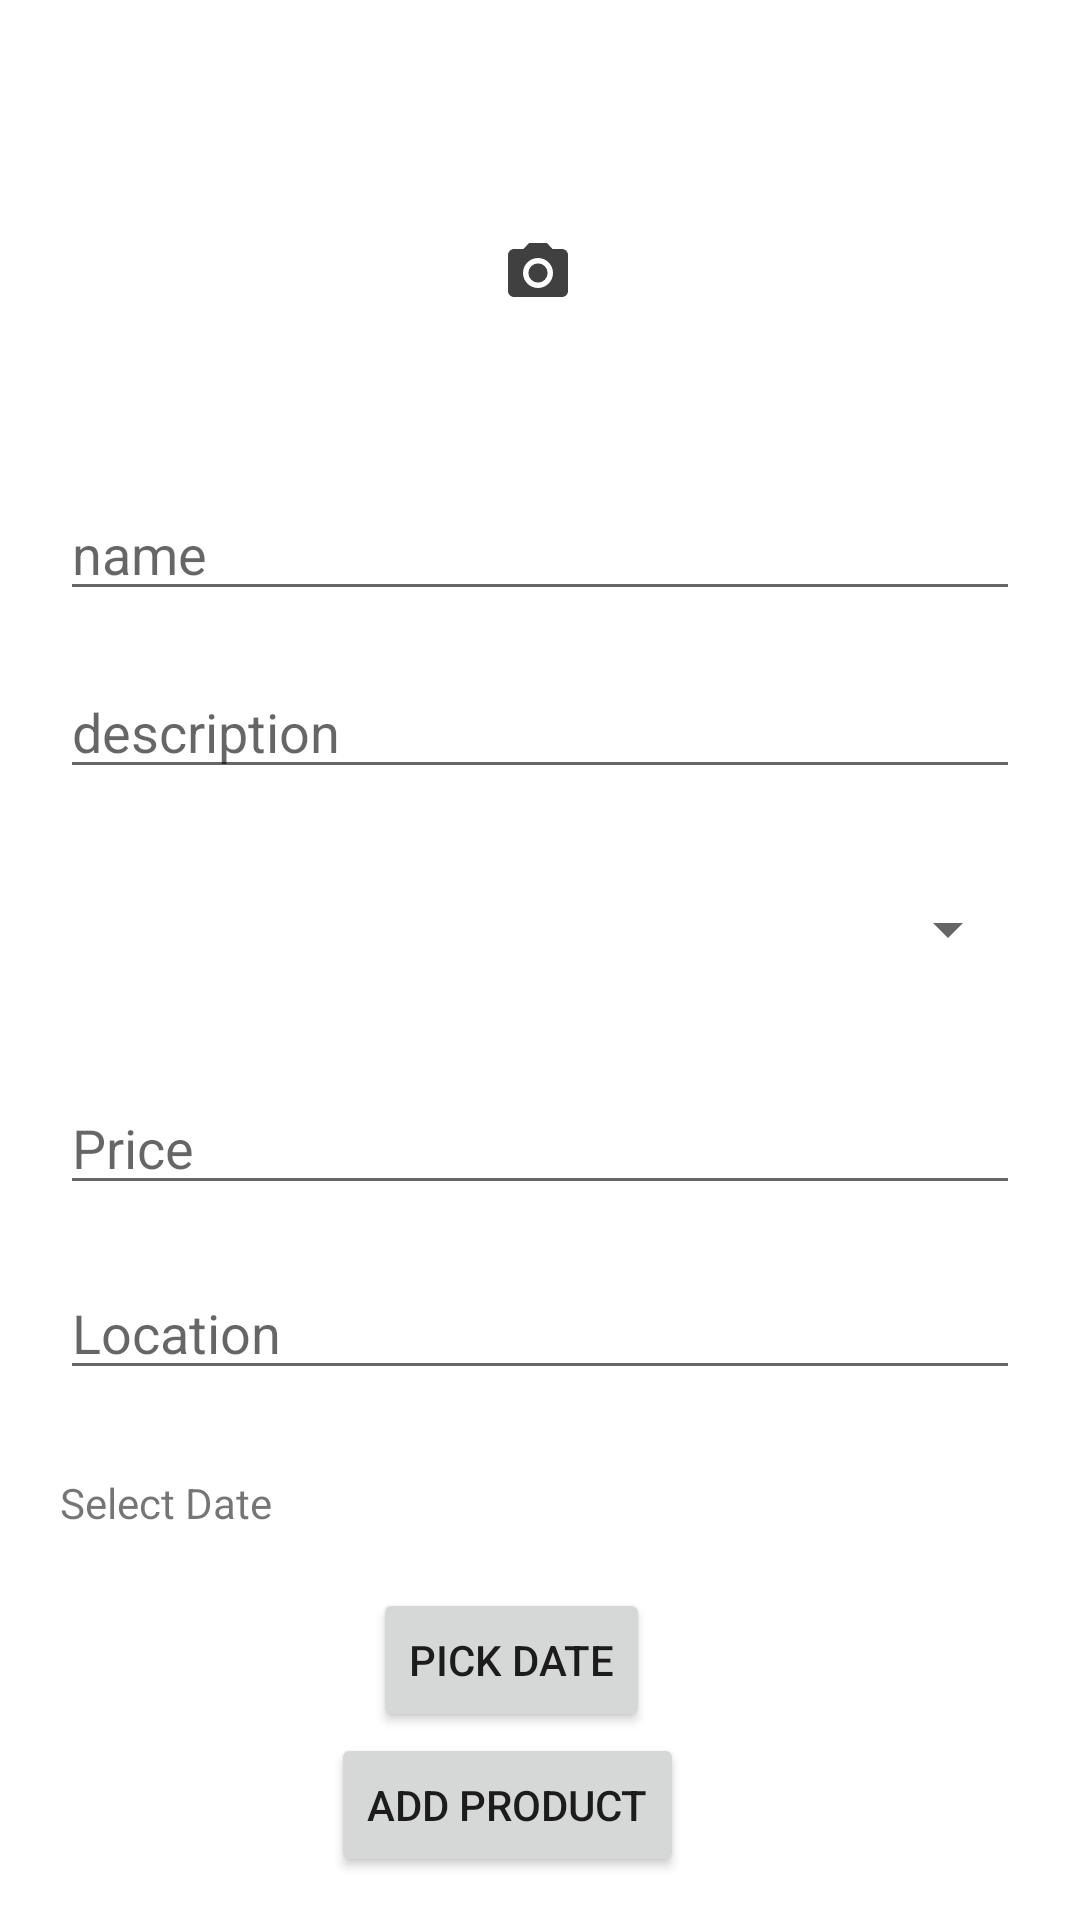

Reconstruct the res/layout file that produces this screen, plus the resources it refers to.
<!-- AndroidManifest.xml: application theme Theme.OnlineAuctionSystem -->
<!-- res/layout/activity_create_product_listing.xml -->
<?xml version="1.0" encoding="utf-8"?>
<androidx.constraintlayout.widget.ConstraintLayout xmlns:android="http://schemas.android.com/apk/res/android"
    xmlns:app="http://schemas.android.com/apk/res-auto"
    xmlns:tools="http://schemas.android.com/tools"
    android:layout_width="match_parent"
    android:layout_height="match_parent"
    tools:context=".CreateProductListing">

    <ImageView
        android:id="@+id/img"
        android:layout_width="wrap_content"
        android:layout_height="100dp"
        app:layout_constraintBottom_toBottomOf="parent"
        app:layout_constraintEnd_toEndOf="parent"
        app:layout_constraintHorizontal_bias="0.498"
        app:layout_constraintStart_toStartOf="parent"
        app:layout_constraintTop_toTopOf="parent"
        app:layout_constraintVertical_bias="0.076"
        app:srcCompat="@drawable/camera" />

    <EditText
        android:layout_marginTop="20dp"
        android:id="@+id/name"
        android:layout_marginLeft="20dp"
        android:layout_marginRight="20dp"
        android:layout_width="match_parent"
        android:layout_height="wrap_content"
        android:ems="10"
        android:inputType="textPersonName"
        android:hint="name"
        app:layout_constraintBottom_toBottomOf="parent"
        app:layout_constraintEnd_toEndOf="parent"
        app:layout_constraintHorizontal_bias="0.497"
        app:layout_constraintStart_toStartOf="parent"
        app:layout_constraintTop_toTopOf="parent"
        app:layout_constraintVertical_bias="0.246"
        tools:ignore="TouchTargetSizeCheck" />

    <EditText
        android:id="@+id/description"
        android:layout_marginLeft="20dp"
        android:layout_marginRight="20dp"
        android:layout_width="match_parent"
        android:layout_height="wrap_content"
        android:ems="10"
        android:inputType="textPersonName"
        android:hint="description"
        app:layout_constraintBottom_toBottomOf="parent"
        app:layout_constraintEnd_toEndOf="parent"
        app:layout_constraintHorizontal_bias="0.497"
        app:layout_constraintStart_toStartOf="parent"
        app:layout_constraintTop_toTopOf="parent"
        app:layout_constraintVertical_bias="0.37"
        tools:ignore="TouchTargetSizeCheck" />

    <Spinner
        android:id="@+id/type"
        android:layout_width="match_parent"
        android:layout_height="wrap_content"
        android:layout_marginLeft="20dp"
        android:layout_marginRight="20dp"
        android:ems="10"
        android:hint="Type"
        android:inputType="textPersonName"
        app:layout_constraintBottom_toBottomOf="parent"
        app:layout_constraintEnd_toEndOf="parent"
        app:layout_constraintHorizontal_bias="0.497"
        app:layout_constraintStart_toStartOf="parent"
        app:layout_constraintTop_toTopOf="parent"
        app:layout_constraintVertical_bias="0.483"
        tools:ignore="TouchTargetSizeCheck,SpeakableTextPresentCheck" />

    <EditText
        android:id="@+id/location"
        android:layout_width="match_parent"
        android:layout_height="wrap_content"
        android:layout_marginLeft="20dp"
        android:layout_marginRight="20dp"
        android:ems="10"
        android:hint="Location"
        android:inputType="textPersonName"
        app:layout_constraintBottom_toBottomOf="parent"
        app:layout_constraintEnd_toEndOf="parent"
        app:layout_constraintStart_toStartOf="parent"
        app:layout_constraintTop_toTopOf="parent"
        app:layout_constraintVertical_bias="0.705"
        tools:ignore="TouchTargetSizeCheck" />

    <TextView
        android:id="@+id/sDate"
        android:layout_width="match_parent"
        android:layout_height="wrap_content"
        android:layout_marginLeft="20dp"
        android:layout_marginRight="20dp"
        android:ems="10"
        android:text="Select Date"
        android:inputType="textPersonName"
        app:layout_constraintBottom_toBottomOf="parent"
        app:layout_constraintEnd_toEndOf="parent"
        app:layout_constraintHorizontal_bias="0.6"
        app:layout_constraintStart_toStartOf="parent"
        app:layout_constraintTop_toTopOf="parent"
        app:layout_constraintVertical_bias="0.791"
        />

    <EditText
        android:id="@+id/price"
        android:layout_width="match_parent"
        android:layout_height="wrap_content"
        android:layout_marginLeft="20dp"
        android:layout_marginRight="20dp"
        android:ems="10"
        android:hint="Price"
        android:inputType="number"
        app:layout_constraintBottom_toBottomOf="parent"
        app:layout_constraintEnd_toEndOf="parent"
        app:layout_constraintHorizontal_bias="0.497"
        app:layout_constraintStart_toStartOf="parent"
        app:layout_constraintTop_toTopOf="parent"
        app:layout_constraintVertical_bias="0.602"
        tools:ignore="TouchTargetSizeCheck" />


    <Button
        android:id="@+id/date"
        android:layout_width="wrap_content"
        android:layout_height="wrap_content"
        android:text="Pick Date"
        app:layout_constraintBottom_toBottomOf="parent"
        app:layout_constraintEnd_toEndOf="parent"
        app:layout_constraintHorizontal_bias="0.464"
        app:layout_constraintStart_toStartOf="parent"
        app:layout_constraintTop_toTopOf="parent"
        app:layout_constraintVertical_bias="0.894" />

    <Button
        android:id="@+id/add"
        android:layout_width="wrap_content"
        android:layout_height="wrap_content"
        android:text="Add Product"
        app:layout_constraintBottom_toBottomOf="parent"
        app:layout_constraintEnd_toEndOf="parent"
        app:layout_constraintHorizontal_bias="0.455"
        app:layout_constraintStart_toStartOf="parent"
        app:layout_constraintTop_toTopOf="parent"
        app:layout_constraintVertical_bias="0.976" />

</androidx.constraintlayout.widget.ConstraintLayout>
<!-- resources referenced by this layout -->
<resources>
  <!-- drawable camera (drawable) -->
  <vector android:height="24dp" android:tint="#3F403F"
      android:viewportHeight="24" android:viewportWidth="24"
      android:width="24dp" xmlns:android="http://schemas.android.com/apk/res/android">
      <path android:fillColor="@android:color/white" android:pathData="M12,12m-3.2,0a3.2,3.2 0,1 1,6.4 0a3.2,3.2 0,1 1,-6.4 0"/>
      <path android:fillColor="@android:color/white" android:pathData="M9,2L7.17,4L4,4c-1.1,0 -2,0.9 -2,2v12c0,1.1 0.9,2 2,2h16c1.1,0 2,-0.9 2,-2L22,6c0,-1.1 -0.9,-2 -2,-2h-3.17L15,2L9,2zM12,17c-2.76,0 -5,-2.24 -5,-5s2.24,-5 5,-5 5,2.24 5,5 -2.24,5 -5,5z"/>
  </vector>
  <style name="Theme.OnlineAuctionSystem" parent="Theme.MaterialComponents.DayNight.NoActionBar">
          
          <item name="colorPrimary">@color/purple_500</item>
          <item name="colorPrimaryVariant">@color/purple_700</item>
          <item name="colorOnPrimary">@color/white</item>
          
          <item name="colorSecondary">@color/teal_200</item>
          <item name="colorSecondaryVariant">@color/teal_700</item>
          <item name="colorOnSecondary">@color/black</item>
          
          <item name="android:statusBarColor" tools:targetApi="21">?attr/colorPrimaryVariant</item>
          
      </style>
  <!-- not gathered from this repository: default colours our renderer supplied (Android Studio template values) -->
  <color name="purple_500">#FF6200EE</color>
  <color name="purple_700">#FF3700B3</color>
  <color name="teal_200">#FF03DAC5</color>
  <color name="teal_700">#FF018786</color>
  <color name="black">#FF000000</color>
  <color name="white">#FFFFFFFF</color>
</resources>
